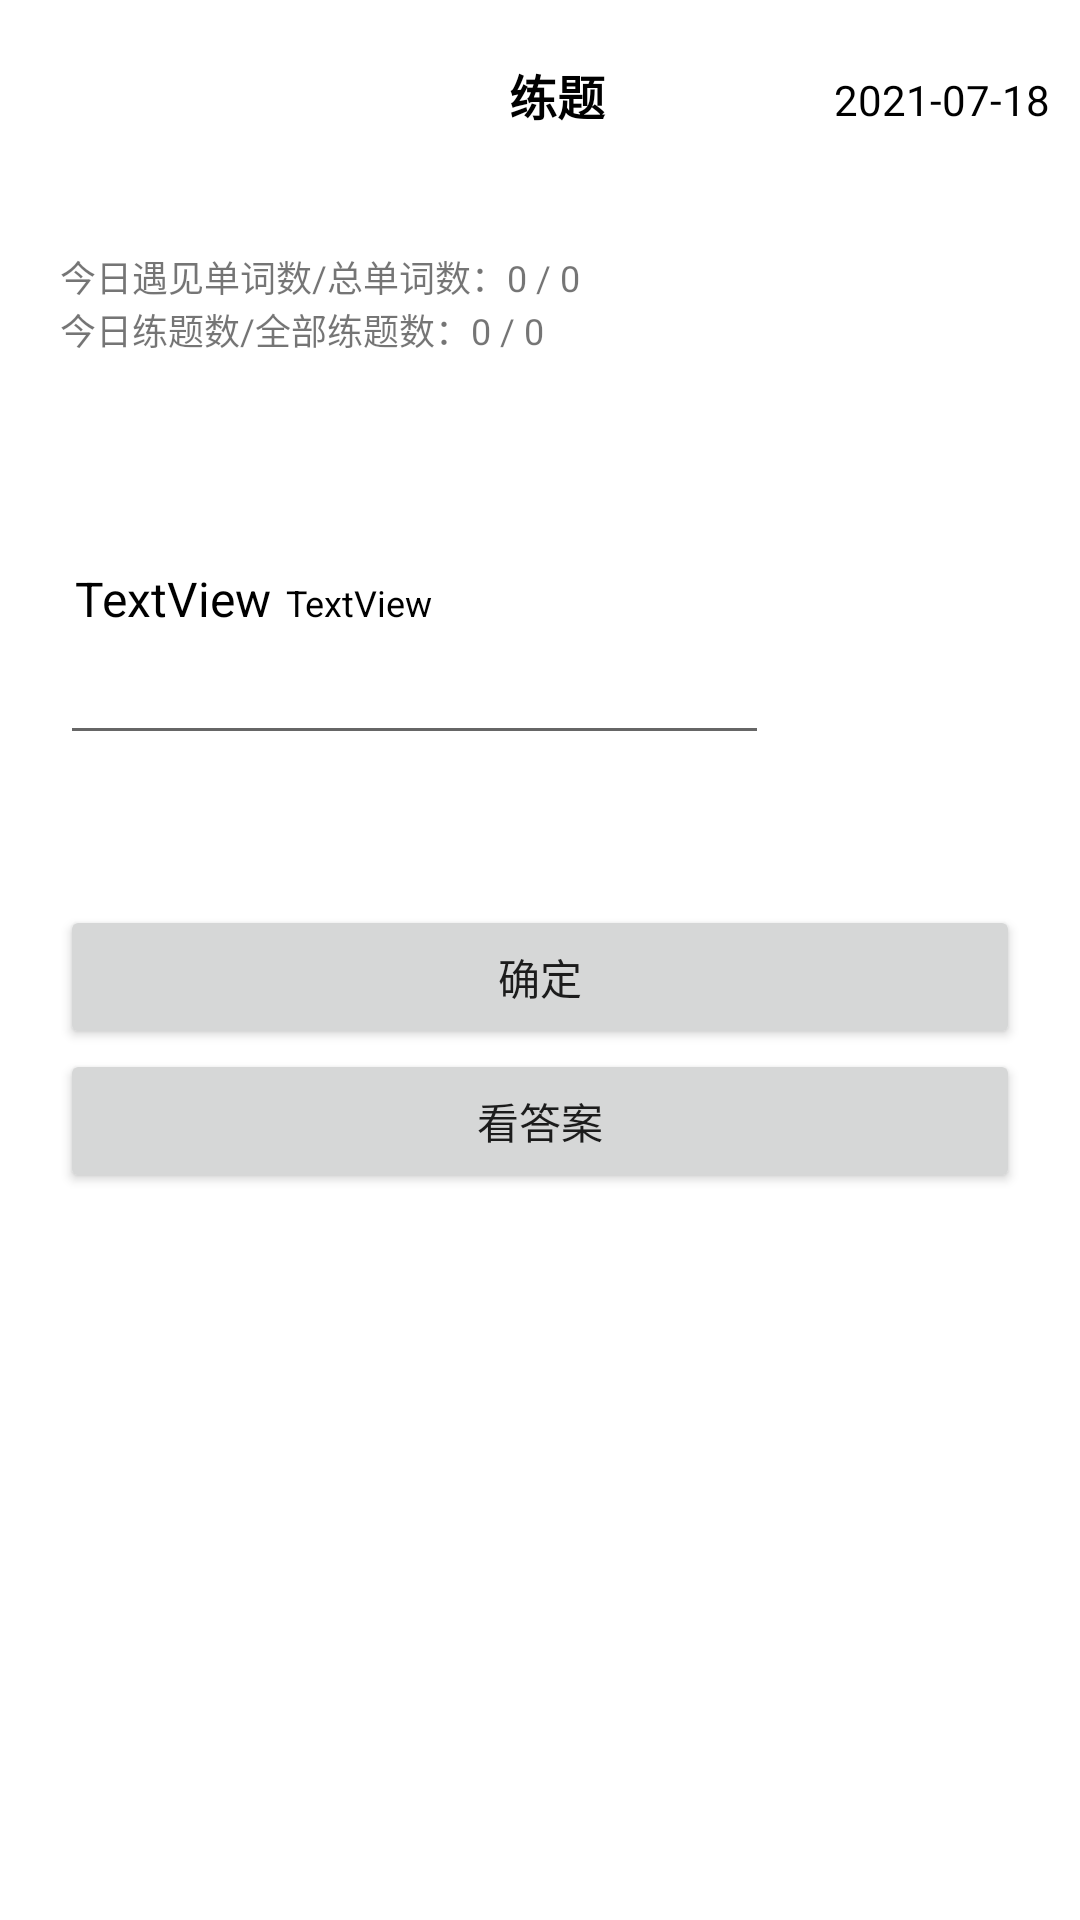

Reconstruct the res/layout file that produces this screen, plus the resources it refers to.
<!-- AndroidManifest.xml: application theme Theme.黑马晨读 -->
<!-- res/layout/fragment_home.xml -->
<?xml version="1.0" encoding="utf-8"?>
<androidx.constraintlayout.widget.ConstraintLayout xmlns:android="http://schemas.android.com/apk/res/android"
    xmlns:app="http://schemas.android.com/apk/res-auto"
    xmlns:tools="http://schemas.android.com/tools"
    android:layout_width="match_parent"
    android:layout_height="match_parent"
    tools:context=".ui.home.HomeFragment">

    <LinearLayout
        android:layout_width="match_parent"
        android:layout_height="match_parent"
        android:orientation="vertical">

        <LinearLayout
            android:layout_width="match_parent"
            android:layout_height="wrap_content"
            android:background="@drawable/ic_bg_bottom_border"
            android:orientation="horizontal"
            android:paddingLeft="10dp"
            android:paddingTop="20dp"
            android:paddingRight="10dp"
            android:paddingBottom="20dp">

            <TextView
                android:layout_width="wrap_content"
                android:layout_height="wrap_content"
                android:layout_weight="1"
                android:text="TextViewText"
                android:visibility="invisible" />

            <TextView
                android:layout_width="wrap_content"
                android:layout_height="wrap_content"
                android:layout_weight="1"
                android:gravity="center"
                android:text="@string/title_home"
                android:textColor="@color/black"
                android:textSize="16sp"
                android:textStyle="bold" />

            <TextView
                android:id="@+id/home_date"
                android:layout_width="wrap_content"
                android:layout_height="wrap_content"
                android:layout_weight="1"
                android:drawableRight="@drawable/ic_baseline_arrow_drop_down_24"
                android:gravity="right"
                android:text="2021-07-18"
                android:textColor="@color/black"
                android:textSize="14sp" />
        </LinearLayout>

        <LinearLayout
            android:layout_width="match_parent"
            android:layout_height="wrap_content"
            android:layout_margin="20dp"
            android:orientation="vertical">

            <LinearLayout
                android:layout_width="match_parent"
                android:layout_height="match_parent"
                android:orientation="horizontal">

                <TextView
                    android:layout_width="wrap_content"
                    android:layout_height="wrap_content"
                    android:text="今日遇见单词数/总单词数："
                    android:textSize="12sp" />

                <TextView
                    android:id="@+id/home_meeting"
                    android:layout_width="wrap_content"
                    android:layout_height="wrap_content"
                    android:text="0 / 0"
                    android:textSize="12sp" />

            </LinearLayout>

            <LinearLayout
                android:layout_width="match_parent"
                android:layout_height="match_parent"
                android:orientation="horizontal">

                <TextView
                    android:layout_width="wrap_content"
                    android:layout_height="wrap_content"
                    android:text="今日练题数/全部练题数："
                    android:textSize="12sp" />

                <TextView
                    android:id="@+id/home_count"
                    android:layout_width="wrap_content"
                    android:layout_height="wrap_content"
                    android:text="0 / 0"
                    android:textSize="12sp" />
            </LinearLayout>
        </LinearLayout>

        <LinearLayout
            android:layout_width="match_parent"
            android:layout_height="wrap_content"
            android:layout_marginLeft="20dp"
            android:layout_marginTop="50dp"
            android:layout_marginRight="20dp"
            android:orientation="vertical">

            <LinearLayout
                android:layout_width="match_parent"
                android:layout_height="wrap_content"
                android:orientation="horizontal">

                <TextView
                    android:id="@+id/home_mean"
                    android:layout_width="wrap_content"
                    android:layout_height="wrap_content"
                    android:paddingLeft="5dp"
                    android:paddingRight="5dp"
                    android:text="TextView"
                    android:textColor="@color/black"
                    android:textSize="16sp" />

                <TextView
                    android:id="@+id/home_yinbiao"
                    android:layout_width="match_parent"
                    android:layout_height="wrap_content"
                    android:text="TextView"
                    android:textColor="@color/black"
                    android:textSize="12sp" />
            </LinearLayout>

            <LinearLayout
                android:layout_width="match_parent"
                android:layout_height="match_parent"
                android:orientation="horizontal">

                <EditText
                    android:id="@+id/home_word"
                    android:layout_width="wrap_content"
                    android:layout_height="wrap_content"
                    android:layout_weight="1"
                    android:ems="10"
                    android:inputType="textPersonName" />

                <TextView
                    android:id="@+id/home_res"
                    android:layout_width="wrap_content"
                    android:layout_height="wrap_content"
                    android:layout_weight="1"
                    android:text="TextView"
                    android:textColor="@color/black"
                    android:textSize="14sp"
                    android:visibility="invisible" />
            </LinearLayout>

            <LinearLayout
                android:layout_width="match_parent"
                android:layout_height="wrap_content"
                android:layout_marginTop="50dp"
                android:orientation="vertical">

                <Button
                    android:id="@+id/home_submit"
                    android:layout_width="match_parent"
                    android:layout_height="wrap_content"
                    android:text="确定" />

                <Button
                    android:id="@+id/home_look"
                    android:layout_width="match_parent"
                    android:layout_height="wrap_content"
                    android:text="看答案" />
            </LinearLayout>
        </LinearLayout>
    </LinearLayout>
</androidx.constraintlayout.widget.ConstraintLayout>
<!-- resources referenced by this layout -->
<resources>
  <string name="title_home">练题</string>
  <style name="Theme.黑马晨读" parent="Theme.MaterialComponents.DayNight.DarkActionBar">
          
          <item name="colorPrimary">@color/purple_500</item>
          <item name="colorPrimaryVariant">@color/purple_700</item>
          <item name="colorOnPrimary">@color/white</item>
          
          <item name="colorSecondary">@color/teal_200</item>
          <item name="colorSecondaryVariant">@color/teal_700</item>
          <item name="colorOnSecondary">@color/black</item>
          
          <item name="android:statusBarColor" tools:targetApi="l">?attr/colorPrimaryVariant</item>
          
      </style>
  <!-- not gathered from this repository: default colours our renderer supplied (Android Studio template values) -->
  <color name="purple_500">#FF6200EE</color>
  <color name="purple_700">#FF3700B3</color>
  <color name="teal_200">#FF03DAC5</color>
  <color name="teal_700">#FF018786</color>
  <color name="black">#FF000000</color>
  <color name="white">#FFFFFFFF</color>
</resources>
